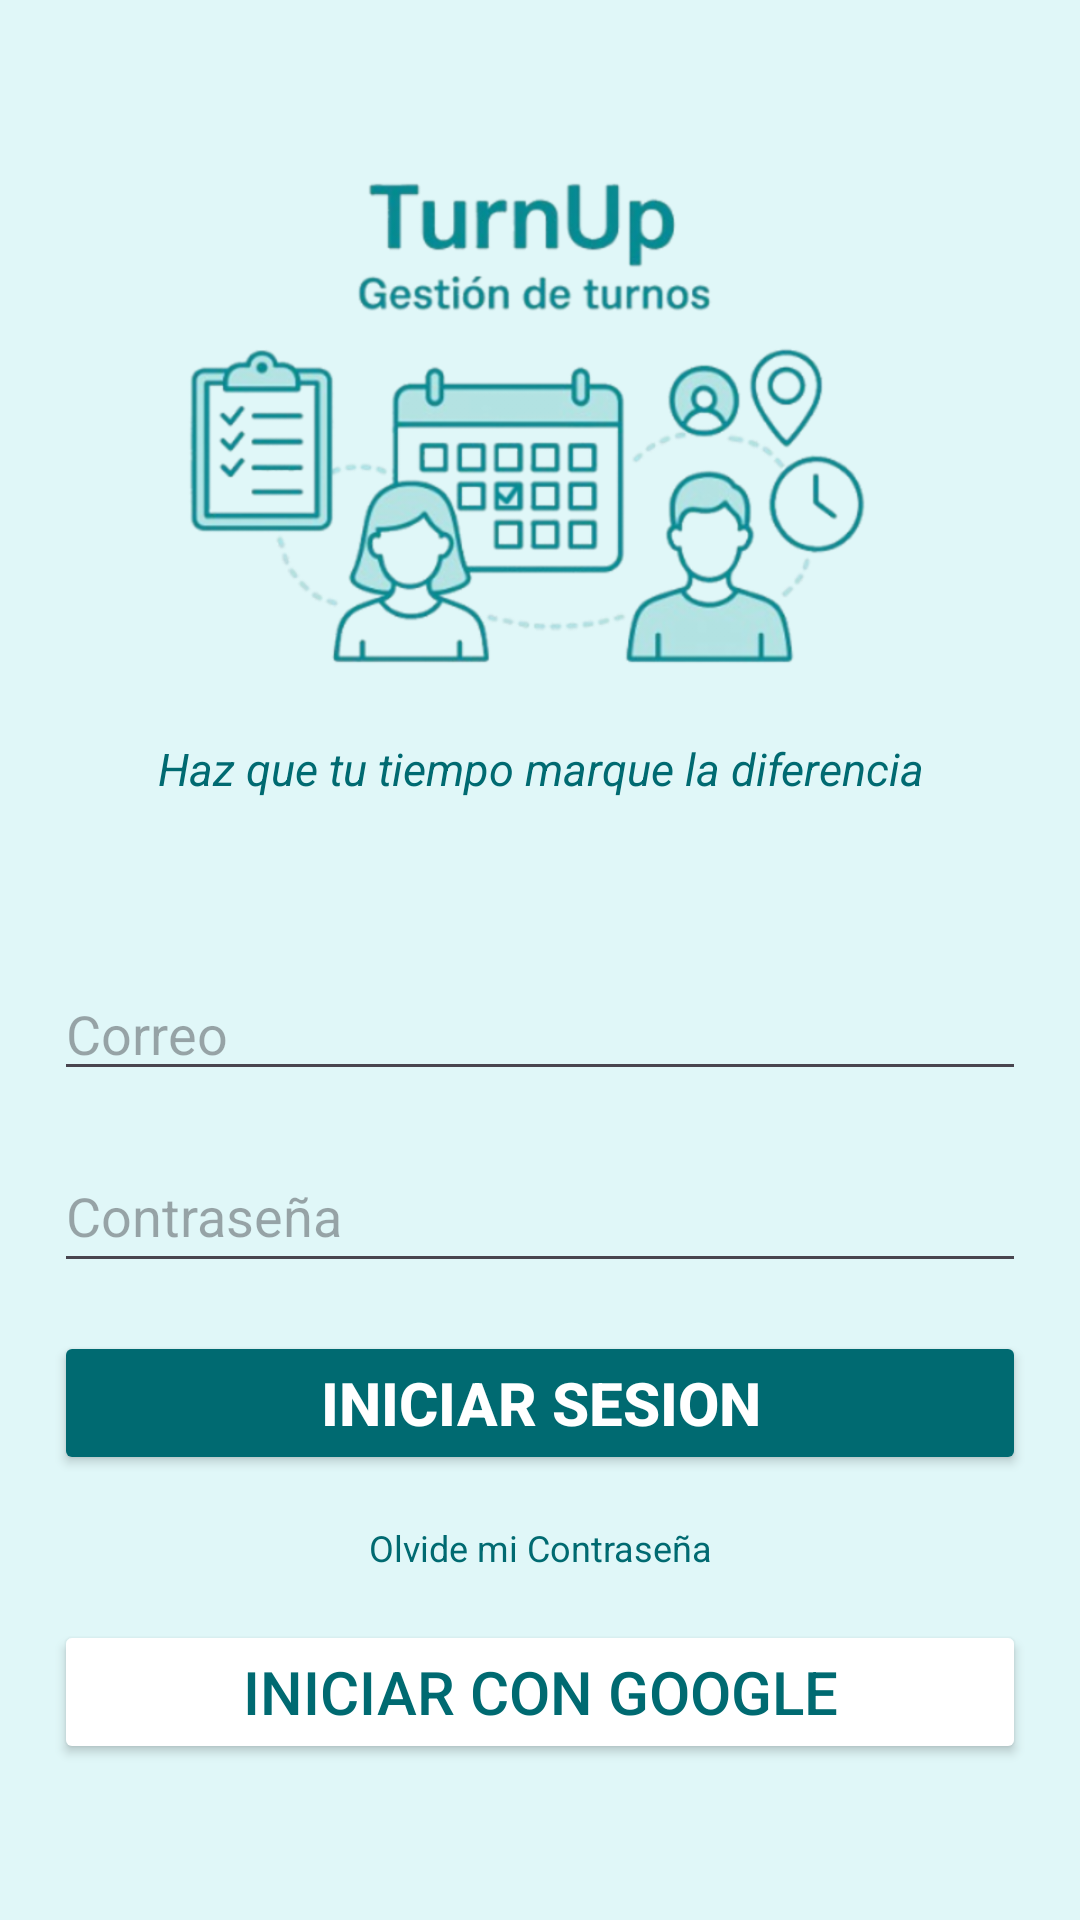

Reconstruct the res/layout file that produces this screen, plus the resources it refers to.
<!-- AndroidManifest.xml: application theme Theme.TurnUp -->
<!-- res/layout/activity_main.xml -->
<?xml version="1.0" encoding="utf-8"?>
<LinearLayout xmlns:android="http://schemas.android.com/apk/res/android"
    xmlns:app="http://schemas.android.com/apk/res-auto"
    android:layout_width="match_parent"
    android:layout_height="match_parent"
    android:orientation="vertical"
    android:background="@color/fondo4"
    android:padding="10dp">

    <ImageView
        android:id="@+id/img_baner"
        android:layout_width="match_parent"
        android:layout_height="223dp"
        android:src="@mipmap/banner"
        android:paddingTop="30dp"/>
    <TextView
        android:layout_gravity="center"
        android:layout_width="wrap_content"
        android:layout_height="wrap_content"
        style="@style/viewCustom"
        android:paddingTop="5dp"
        android:gravity="center"
        android:text="@string/invitacion"
        android:textSize="15sp"
        android:textColor="@color/deep_cyan"
        android:textStyle="italic"/>

    <EditText
        android:id="@+id/etEmail"
        style="@style/viewCustom"
        android:layout_height="wrap_content"
        android:layout_marginTop="0dp"
        android:hint="@string/email"
        android:inputType="textEmailAddress"
        android:paddingTop="50dp"
        android:textColor="@color/black" />
    <EditText
        android:id="@+id/etPass"
        style="@style/viewCustom"
        android:layout_height="48dp"
        android:hint="@string/password"
        android:textColor="@color/black"
        android:inputType="textPassword"/>
    <Button
        style="@style/viewCustom"
        android:id="@+id/btnLogin"
        android:backgroundTint="@color/deep_cyan"
        android:layout_height="wrap_content"
        android:textSize="20sp"
        android:paddingTop="7dp"
        android:paddingBottom="7dp"
        android:textAlignment="center"
        android:text="@string/login"
        android:textColor="@color/white"
        android:textStyle="bold"/>
    <TextView
        android:id="@+id/tvForgotPass"
        style="@style/viewCustom"
        android:text="@string/forgotPassword"
        android:paddingTop="0dp"
        android:gravity="center_horizontal"
        android:textSize="12sp"
        android:textColor="@color/deep_cyan"/>
    <Button
        style="@style/viewCustom"
        android:id="@+id/btnLoginGoogle"
        android:textSize="20sp"
        android:paddingTop="7dp"
        android:paddingBottom="7dp"
        android:textAlignment="center"
        android:backgroundTint="@color/white"
        android:text="Iniciar con Google"
        android:drawableLeft="@drawable/google"
        android:textColor="@color/deep_cyan"
        />
    <LinearLayout
        style="@style/viewCustom"
        android:id="@+id/lyRegistro"
        android:orientation="horizontal"
        android:gravity="center_horizontal"
        android:paddingTop="40dp">
        <EditText
            android:layout_width="wrap_content"
            android:layout_height="wrap_content"
            android:text="@string/uncount"
            android:id="@+id/etUncount"/>
        <TextView
            android:id="@+id/tvRegistro"
            android:layout_width="wrap_content"
            android:layout_height="wrap_content"
            android:text="@string/registro"
            android:textColor="@color/deep_cyan"/>
    </LinearLayout>


</LinearLayout>
<!-- resources referenced by this layout -->
<resources>
  <color name="black">#FF000000</color>
  <color name="deep_cyan">#006A71</color>
  <color name="fondo4">#E0F7F8</color>
  <color name="white">#FFFFFFFF</color>
  <!-- mipmap banner: png bitmap (drawable, 115613 bytes) -->
  <string name="email">Correo</string>
  <string name="forgotPassword">Olvide mi Contraseña</string>
  <string name="invitacion">Haz que tu tiempo marque la diferencia</string>
  <string name="login">Iniciar Sesion</string>
  <string name="password">Contraseña</string>
  <string name="registro">Registrate</string>
  <string name="uncount">No tienes cuenta?</string>
  <style name="viewCustom">
          <item name="android:layout_width">match_parent</item>
          <item name="android:layout_height">wrap_content</item>
          <item name="android:layout_margin">8dp</item>
      </style>
  <style name="Theme.TurnUp" parent="Base.Theme.TurnUp" />
  <style name="Base.Theme.TurnUp" parent="Theme.Material3.DayNight.NoActionBar">
          
          
          
      </style>
</resources>
